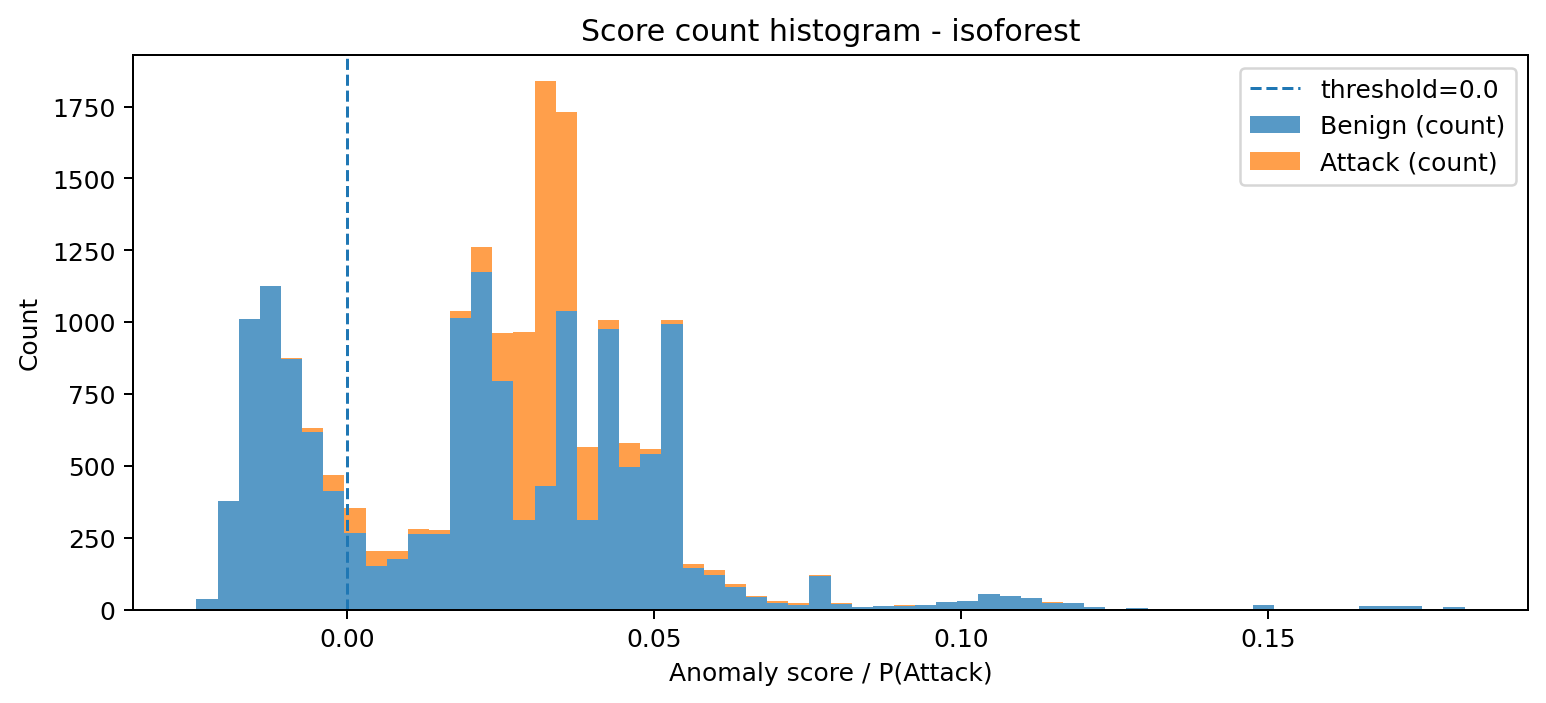

The file beside this chart, header and first rows:
bin_left, bin_right, midpoint, count_benign, count_attack, count_total
-0.02459, -0.02115, -0.02287, 35, 0, 35
-0.02115, -0.0177, -0.01943, 379, 0, 379
-0.0177, -0.01426, -0.01598, 1010, 0, 1010
-0.01426, -0.01081, -0.01254, 1124, 0, 1124
-0.01081, -0.00737, -0.009092, 873, 2, 875
-0.00737, -0.003925, -0.005648, 617, 13, 630
-0.003925, -0.0004803, -0.002203, 413, 55, 468
-0.0004803, 0.002965, 0.001242, 265, 88, 353
0.002965, 0.00641, 0.004687, 153, 49, 202
0.00641, 0.009854, 0.008132, 174, 30, 204
0.009854, 0.0133, 0.01158, 262, 18, 280
0.0133, 0.01674, 0.01502, 262, 16, 278
0.01674, 0.02019, 0.01847, 1014, 26, 1040
0.02019, 0.02363, 0.02191, 1174, 88, 1262
0.02363, 0.02708, 0.02536, 796, 165, 961
0.02708, 0.03052, 0.0288, 310, 654, 964
0.03052, 0.03397, 0.03225, 431, 1406, 1837
0.03397, 0.03741, 0.03569, 1040, 690, 1730
0.03741, 0.04086, 0.03914, 311, 253, 564
0.04086, 0.0443, 0.04258, 976, 30, 1006
0.0443, 0.04775, 0.04603, 495, 85, 580
0.04775, 0.05119, 0.04947, 542, 18, 560
0.05119, 0.05464, 0.05292, 992, 14, 1006
0.05464, 0.05808, 0.05636, 144, 15, 159
0.05808, 0.06153, 0.05981, 121, 16, 137
0.06153, 0.06497, 0.06325, 77, 11, 88
0.06497, 0.06842, 0.0667, 42, 6, 48
0.06842, 0.07186, 0.07014, 22, 9, 31
0.07186, 0.07531, 0.07358, 16, 8, 24
0.07531, 0.07875, 0.07703, 116, 5, 121
0.07875, 0.0822, 0.08047, 18, 3, 21
0.0822, 0.08564, 0.08392, 7, 0, 7
0.08564, 0.08909, 0.08736, 11, 0, 11
0.08909, 0.09253, 0.09081, 13, 1, 14
0.09253, 0.09598, 0.09425, 17, 0, 17
0.09598, 0.09942, 0.0977, 26, 0, 26
0.09942, 0.1029, 0.1011, 31, 0, 31
0.1029, 0.1063, 0.1046, 55, 0, 55
0.1063, 0.1098, 0.108, 48, 0, 48
0.1098, 0.1132, 0.1115, 40, 0, 40
0.1132, 0.1166, 0.1149, 24, 1, 25
0.1166, 0.1201, 0.1184, 23, 1, 24
0.1201, 0.1235, 0.1218, 8, 1, 9
0.1235, 0.127, 0.1253, 2, 0, 2
0.127, 0.1304, 0.1287, 4, 0, 4
0.1304, 0.1339, 0.1321, 0, 0, 0
0.1339, 0.1373, 0.1356, 0, 0, 0
0.1373, 0.1408, 0.139, 2, 0, 2
0.1408, 0.1442, 0.1425, 0, 0, 0
0.1442, 0.1477, 0.1459, 0, 0, 0
0.1477, 0.1511, 0.1494, 15, 0, 15
0.1511, 0.1545, 0.1528, 0, 0, 0
0.1545, 0.158, 0.1563, 0, 0, 0
0.158, 0.1614, 0.1597, 1, 0, 1
0.1614, 0.1649, 0.1632, 0, 0, 0
0.1649, 0.1683, 0.1666, 11, 0, 11
0.1683, 0.1718, 0.17, 11, 0, 11
0.1718, 0.1752, 0.1735, 12, 0, 12
0.1752, 0.1787, 0.1769, 0, 0, 0
0.1787, 0.1821, 0.1804, 9, 0, 9
